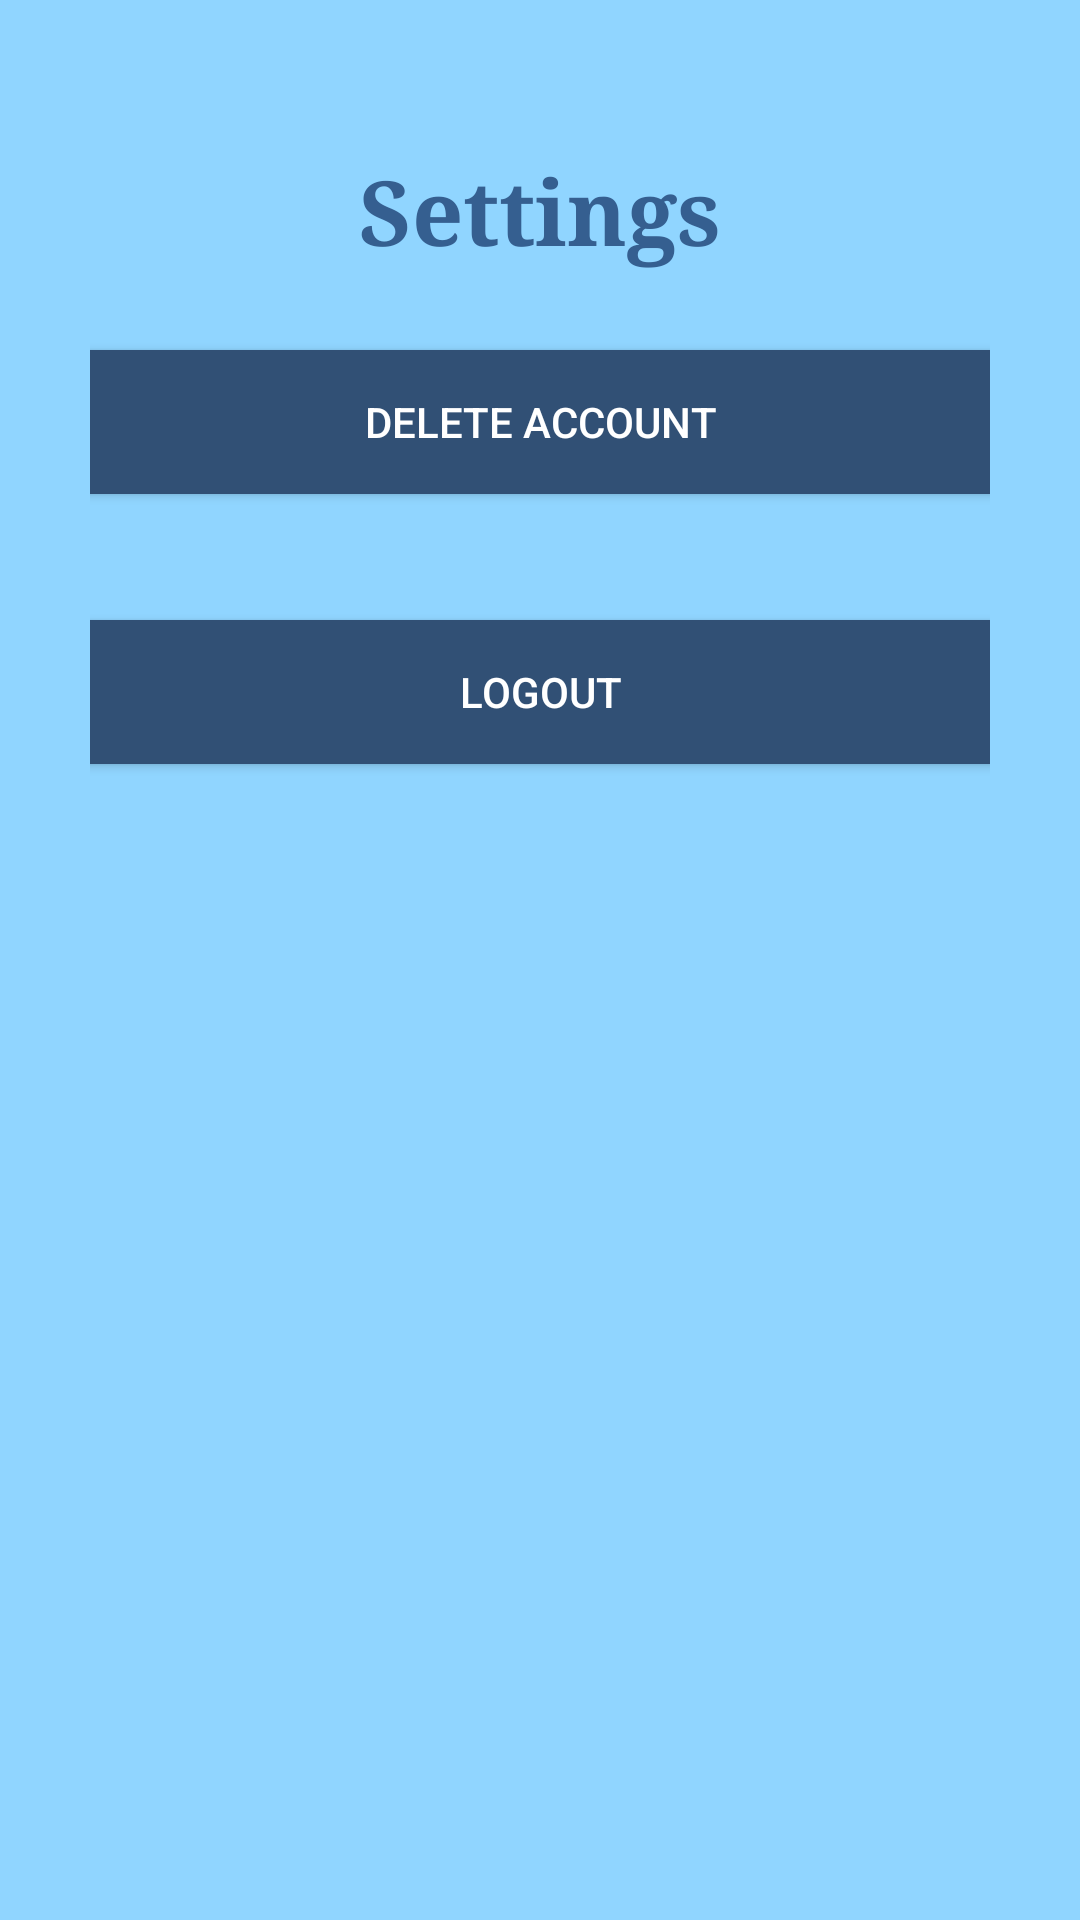

Here is an Android app screen rendered from its layout file. Give the layout XML and the strings, colors and styles it references.
<!-- AndroidManifest.xml: activity theme Theme.AppCompat.Light.NoActionBar -->
<!-- res/layout/activity_settings.xml -->
<?xml version="1.0" encoding="utf-8"?>
<LinearLayout xmlns:android="http://schemas.android.com/apk/res/android"
    android:layout_width="match_parent"
    android:layout_height="match_parent"
    android:orientation="vertical"
    android:padding="20dp"
    android:background="@color/anakiwa">

    <LinearLayout
        android:layout_width="match_parent"
        android:layout_height="wrap_content"
        android:orientation="vertical"
        android:padding="10dp">

        <TextView
            android:id="@+id/settings"
            android:layout_width="match_parent"
            android:layout_height="wrap_content"
            android:gravity="center"
            android:text="@string/settings"
            android:fontFamily="times new roman"
            android:textColor="@color/st_tropaz"
            android:textSize="30sp"
            android:textStyle="bold"
            android:layout_marginTop="20dp"
            android:layout_marginBottom="20dp"/>


        <Button
            android:id="@+id/btnDeleteAccount"
            android:layout_width="400dp"
            android:layout_height="60dp"
            android:layout_gravity="center"
            android:text="@string/delete_account"
            android:backgroundTint="@color/san_juan"
            android:textColor="@color/white"
            android:textSize="14sp"/>

        <Button
            android:id="@+id/btnLogout"
            android:layout_width="400dp"
            android:layout_height="60dp"
            android:layout_gravity="center"
            android:text="@string/logout"
            android:backgroundTint="@color/san_juan"
            android:textColor="@color/white"
            android:textSize="14sp"
            android:layout_marginTop="30dp"
            android:layout_marginBottom="20dp"/>
    </LinearLayout>
</LinearLayout>
<!-- resources referenced by this layout -->
<resources>
  <color name="anakiwa">#90D5FF</color>
  <color name="san_juan">#315075</color>
  <color name="st_tropaz">#355F90</color>
  <color name="white">#FFFFFFFF</color>
  <string name="delete_account">Delete Account</string>
  <string name="logout">Logout</string>
  <string name="settings">Settings</string>
</resources>
